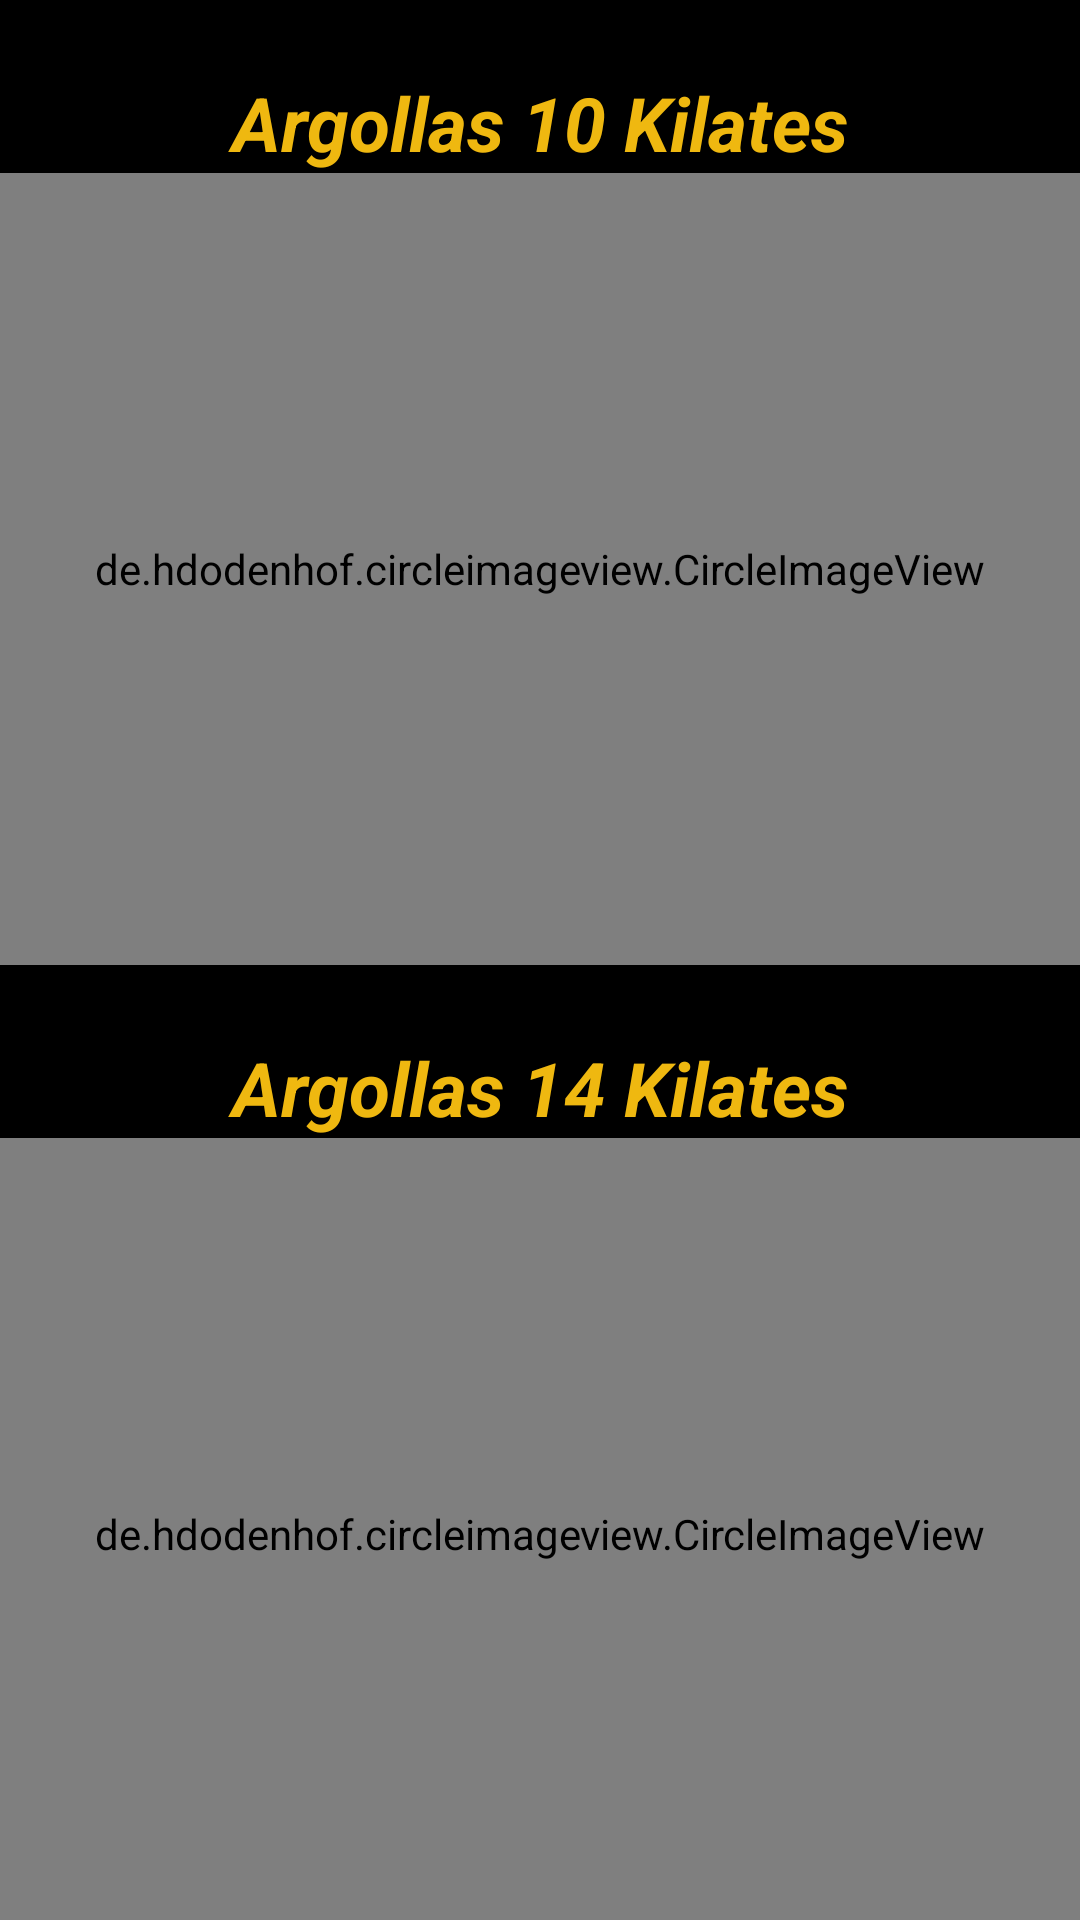

Layout XML and referenced resources for this Android screen:
<!-- AndroidManifest.xml: application theme AppTheme -->
<!-- res/layout/activity_argollas.xml -->
<?xml version="1.0" encoding="utf-8"?>
<androidx.constraintlayout.widget.ConstraintLayout xmlns:android="http://schemas.android.com/apk/res/android"
    xmlns:app="http://schemas.android.com/apk/res-auto"
    xmlns:tools="http://schemas.android.com/tools"
    android:layout_width="match_parent"
    android:background="@color/black"
    android:layout_height="match_parent"
    tools:context=".argollas">

    <de.hdodenhof.circleimageview.CircleImageView
        android:id="@+id/img10k"
        android:layout_width="0dp"
        android:layout_height="264dp"
        android:scaleType="centerCrop"
        android:src="@drawable/diezk"
        app:civ_border_color="@color/dorado"
        app:civ_border_width="5dp"
        app:layout_constraintEnd_toEndOf="parent"
        app:layout_constraintHorizontal_bias="1.0"
        app:layout_constraintStart_toStartOf="parent"
        app:layout_constraintTop_toBottomOf="@+id/textView8"
        tools:ignore="MissingConstraints" />

    <TextView
        android:id="@+id/textView8"
        android:layout_width="0dp"
        android:layout_height="wrap_content"
        android:layout_marginTop="24dp"
        android:gravity="center"
        android:text="Argollas 10 Kilates"
        android:textColor="@color/dorado"
        android:textSize="25sp"
        android:textStyle="bold|italic"
        app:layout_constraintEnd_toEndOf="parent"
        app:layout_constraintHorizontal_bias="0.0"
        app:layout_constraintStart_toStartOf="parent"
        app:layout_constraintTop_toTopOf="parent" />

    <TextView
        android:id="@+id/textView9"
        android:layout_width="0dp"
        android:layout_height="wrap_content"
        android:layout_marginTop="24dp"
        android:gravity="center"
        android:text="Argollas 14 Kilates"
        android:textColor="@color/dorado"
        android:textSize="25sp"
        android:textStyle="italic|bold"
        app:layout_constraintEnd_toEndOf="parent"
        app:layout_constraintHorizontal_bias="0.0"
        app:layout_constraintStart_toStartOf="parent"
        app:layout_constraintTop_toBottomOf="@+id/img10k" />

    <de.hdodenhof.circleimageview.CircleImageView
        android:id="@+id/img14k"
        android:layout_width="0dp"
        android:layout_height="264dp"
        android:scaleType="centerCrop"
        android:src="@drawable/catorcek"
        app:civ_border_color="@color/dorado"
        app:civ_border_width="5dp"
        app:layout_constraintBottom_toBottomOf="parent"
        app:layout_constraintEnd_toEndOf="parent"
        app:layout_constraintHorizontal_bias="0.0"
        app:layout_constraintStart_toStartOf="parent"
        app:layout_constraintTop_toBottomOf="@+id/textView9"
        app:layout_constraintVertical_bias="0.0" />


</androidx.constraintlayout.widget.ConstraintLayout>
<!-- resources referenced by this layout -->
<resources>
  <color name="black">#000</color>
  <color name="dorado">#efb810</color>
  <style name="AppTheme" parent="Theme.AppCompat.Light.DarkActionBar">
          
  
          <item name="colorPrimary">@color/colorPrimary</item>
          <item name="colorPrimaryDark">@color/colorPrimaryDark</item>
          <item name="colorAccent">@color/colorAccent</item>
      </style>
  <color name="colorPrimary">#000000</color>
  <color name="colorPrimaryDark">#000000</color>
  <color name="colorAccent">#404040</color>
</resources>
